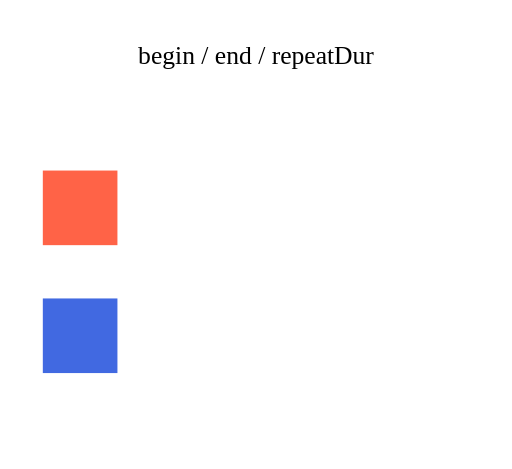
t = 0.00 s
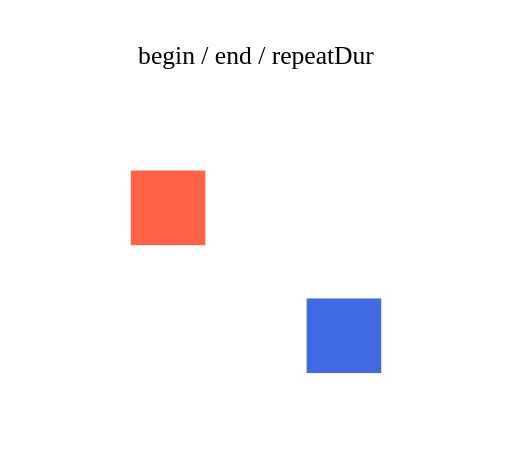
t = 1.50 s
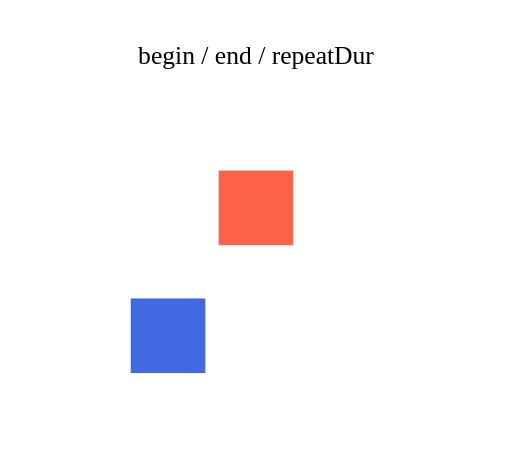
t = 2.50 s
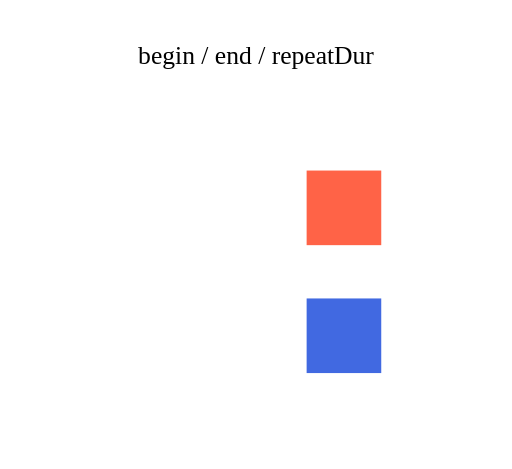
t = 3.50 s
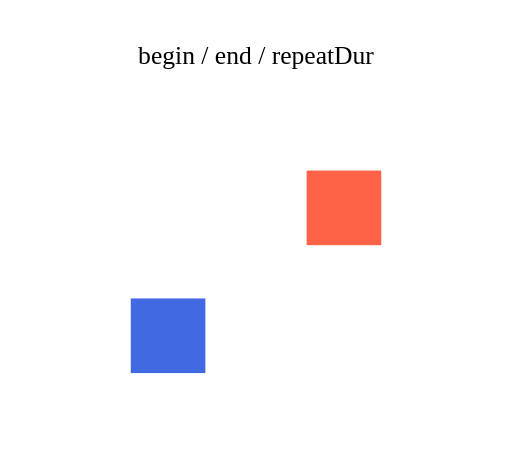
t = 4.50 s
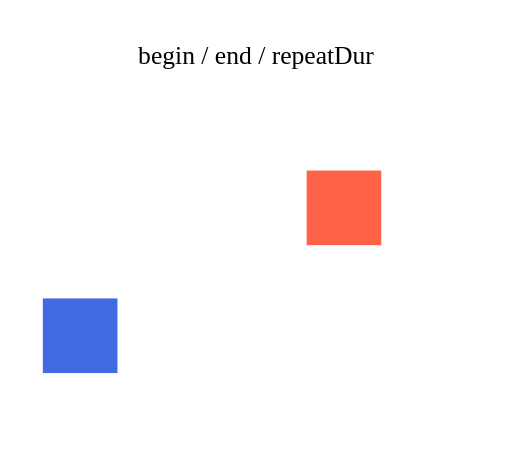
t = 8.50 s

The animated SVG that drew these frames (rendered in a browser with its animation timeline set to each time). Animation: 2 SMIL elements (animate=2); one cycle of 8.50 s.

<!--
  -    Copyright 2026 András Oravecz <info@oandras.hu>
  -
  -    Licensed under the Apache License, Version 2.0 (the "License");
  -    you may not use this file except in compliance with the License.
  -->
<svg width="240" height="220" viewBox="0 0 240 220" xmlns="http://www.w3.org/2000/svg">
  <rect x="20" y="80" width="35" height="35" fill="tomato">
    <animate attributeName="x" from="20" to="185" dur="4s" begin="0.5s" end="3.5s" repeatCount="2" fill="freeze"/>
  </rect>
  <rect x="20" y="140" width="35" height="35" fill="royalblue">
    <animate attributeName="x" from="20" to="185" dur="2s" begin="0s" repeatDur="5s" fill="remove"/>
  </rect>
  <text x="120" y="30" text-anchor="middle" font-size="12">begin / end / repeatDur</text>
</svg>
